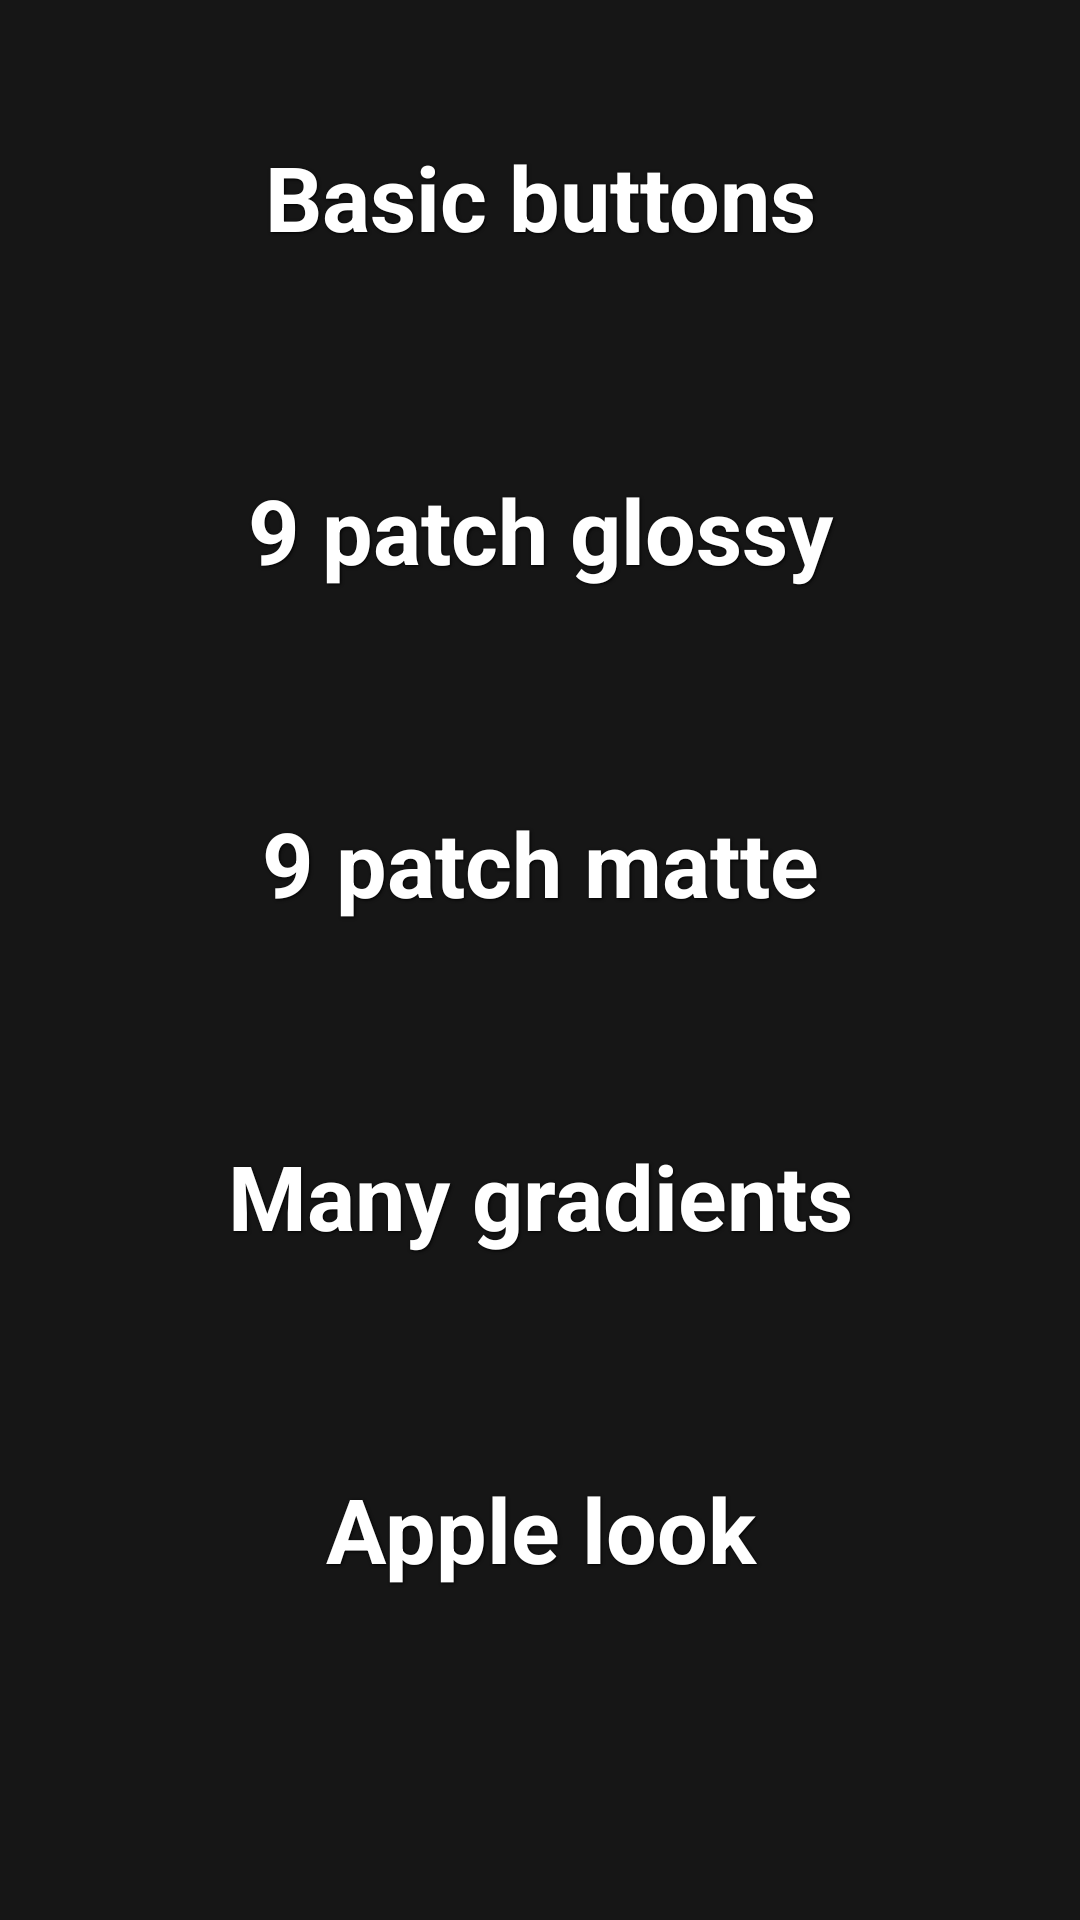

The Android layout XML behind this screen, and the referenced resources:
<!-- AndroidManifest.xml: application theme AppTheme -->
<!-- res/layout/activity_splash.xml -->
<LinearLayout xmlns:android="http://schemas.android.com/apk/res/android"
    xmlns:tools="http://schemas.android.com/tools"
    android:layout_width="match_parent"
    android:layout_height="fill_parent"
    android:layout_gravity="center_vertical"
    android:background="#161616"
    android:orientation="vertical"
    android:padding="10dp"
    android:weightSum="6" >

    <Button
        android:id="@+id/button1"
        style="@style/ButtonText_Weight"
        android:background="@drawable/button_blue"
        android:onClick="button_basic_click"
        android:tag="basic"
        android:text="@string/button_basisc_buttons" />

    <Button
        android:id="@+id/button2"
        style="@style/ButtonText_Weight"
        android:background="@drawable/button_blue"
        android:onClick="button_basic_click"
        android:tag="9patch"
        android:text="@string/button_nine_patch_glossy" />

    <Button
        android:id="@+id/button3"
        style="@style/ButtonText_Weight"
        android:background="@drawable/button_blue"
        android:onClick="button_basic_click"
        android:tag="matte"
        android:text="@string/button_nine_patch_matte" />

    <Button
        android:id="@+id/button4"
        style="@style/ButtonText_Weight"
        android:background="@drawable/button_blue"
        android:onClick="button_basic_click"
        android:tag="advanced"
        android:text="@string/button_gradients_advanced" />
    
    <Button
        android:id="@+id/button5"
        style="@style/ButtonText_Weight"
        android:background="@drawable/button_blue"
        android:onClick="button_basic_click"
        android:tag="apple"
        android:text="@string/button_apple" />

    <LinearLayout
        android:id="@+id/llAdmob"
        android:layout_width="match_parent"
        android:layout_height="0dp"
        android:layout_weight="1"
        android:orientation="vertical" >

    </LinearLayout>

</LinearLayout>
<!-- resources referenced by this layout -->
<resources>
  <string name="button_apple">Apple look</string>
  <string name="button_basisc_buttons">Basic buttons</string>
  <string name="button_gradients_advanced">Many gradients</string>
  <string name="button_nine_patch_glossy">9 patch glossy</string>
  <string name="button_nine_patch_matte">9 patch matte</string>
  <style name="ButtonText_Weight" parent="ButtonText">
  	    <item name="android:layout_weight">1</item>
  	</style>
  <style name="AppTheme" parent="android:Theme.Light" />
  <style name="ButtonText">
  	    <item name="android:layout_width">fill_parent</item>
  	    <item name="android:layout_height">wrap_content</item>
  	    <item name="android:textColor">#ffffff</item>
  	    <item name="android:gravity">center</item>
  	    <item name="android:layout_margin">3dp</item>
  	    <item name="android:textSize">30dp</item>
  	    <item name="android:textStyle">bold</item>
  	    <item name="android:shadowColor">#000000</item>
  	    <item name="android:shadowDx">1</item>
  	    <item name="android:shadowDy">1</item>
  	    <item name="android:shadowRadius">2</item>
  	</style>
</resources>
